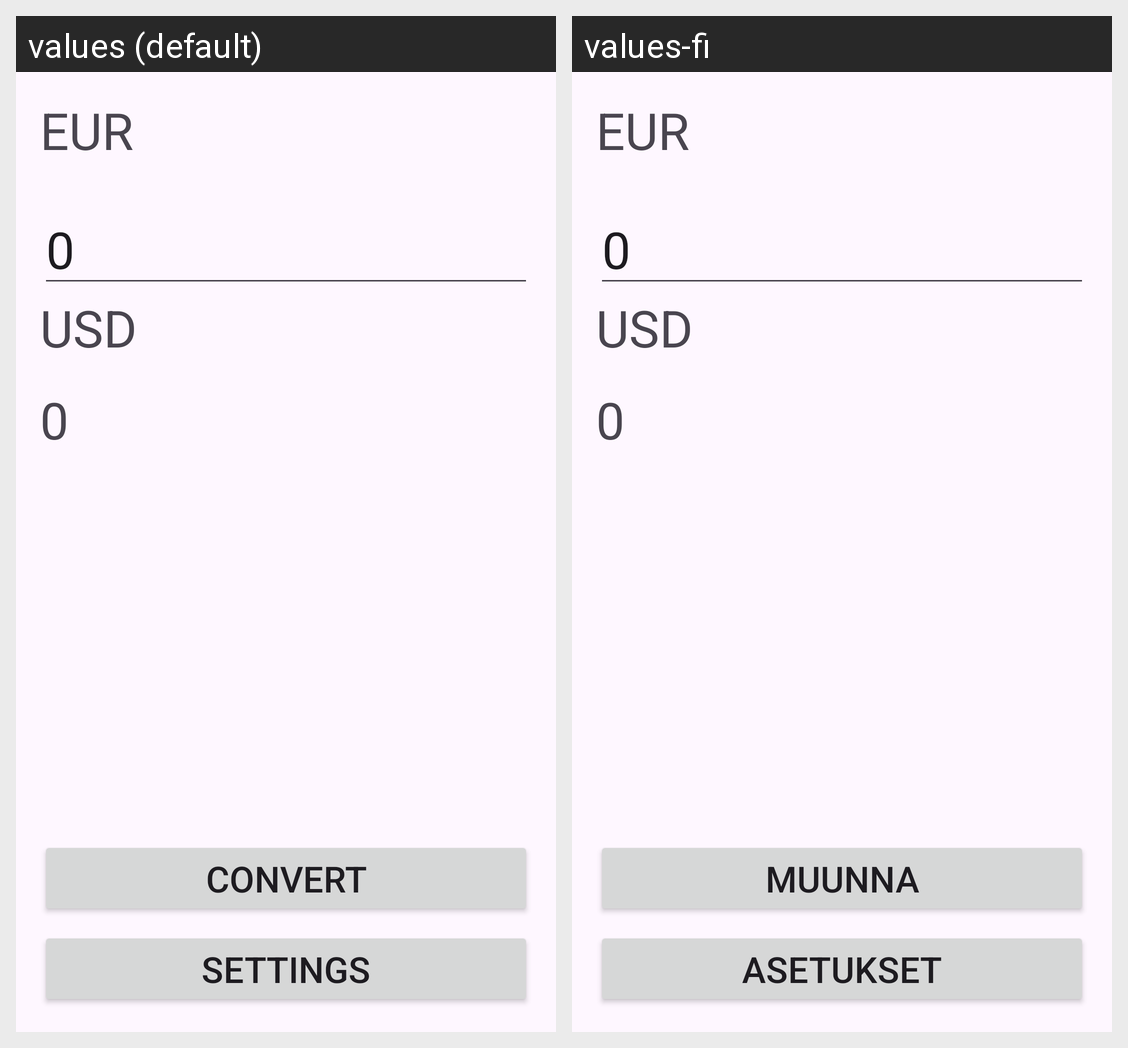

Locale-by-locale string values for the Android screen shown in this grid:
Android screen res/layout/activity_main.xml rendered under 2 locales, left to right: values (default), values-fi. Device: Nexus 5 (rendered at 1080×1920; each locale shown at half size, 540×960, under a caption strip naming it); theme Theme.CurrencyConventer.
Strings drawn on this screen, with the default value and each locale's value (text and hints the layout hard-codes, and strings that could not be matched under every locale, appear in the picture but are not listed):

eur
  values: EUR
  values-fi: EUR

usd
  values: USD
  values-fi: USD

settings
  values: Settings
  values-fi: Asetukset

convert
  values: Convert
  values-fi: Muunna
